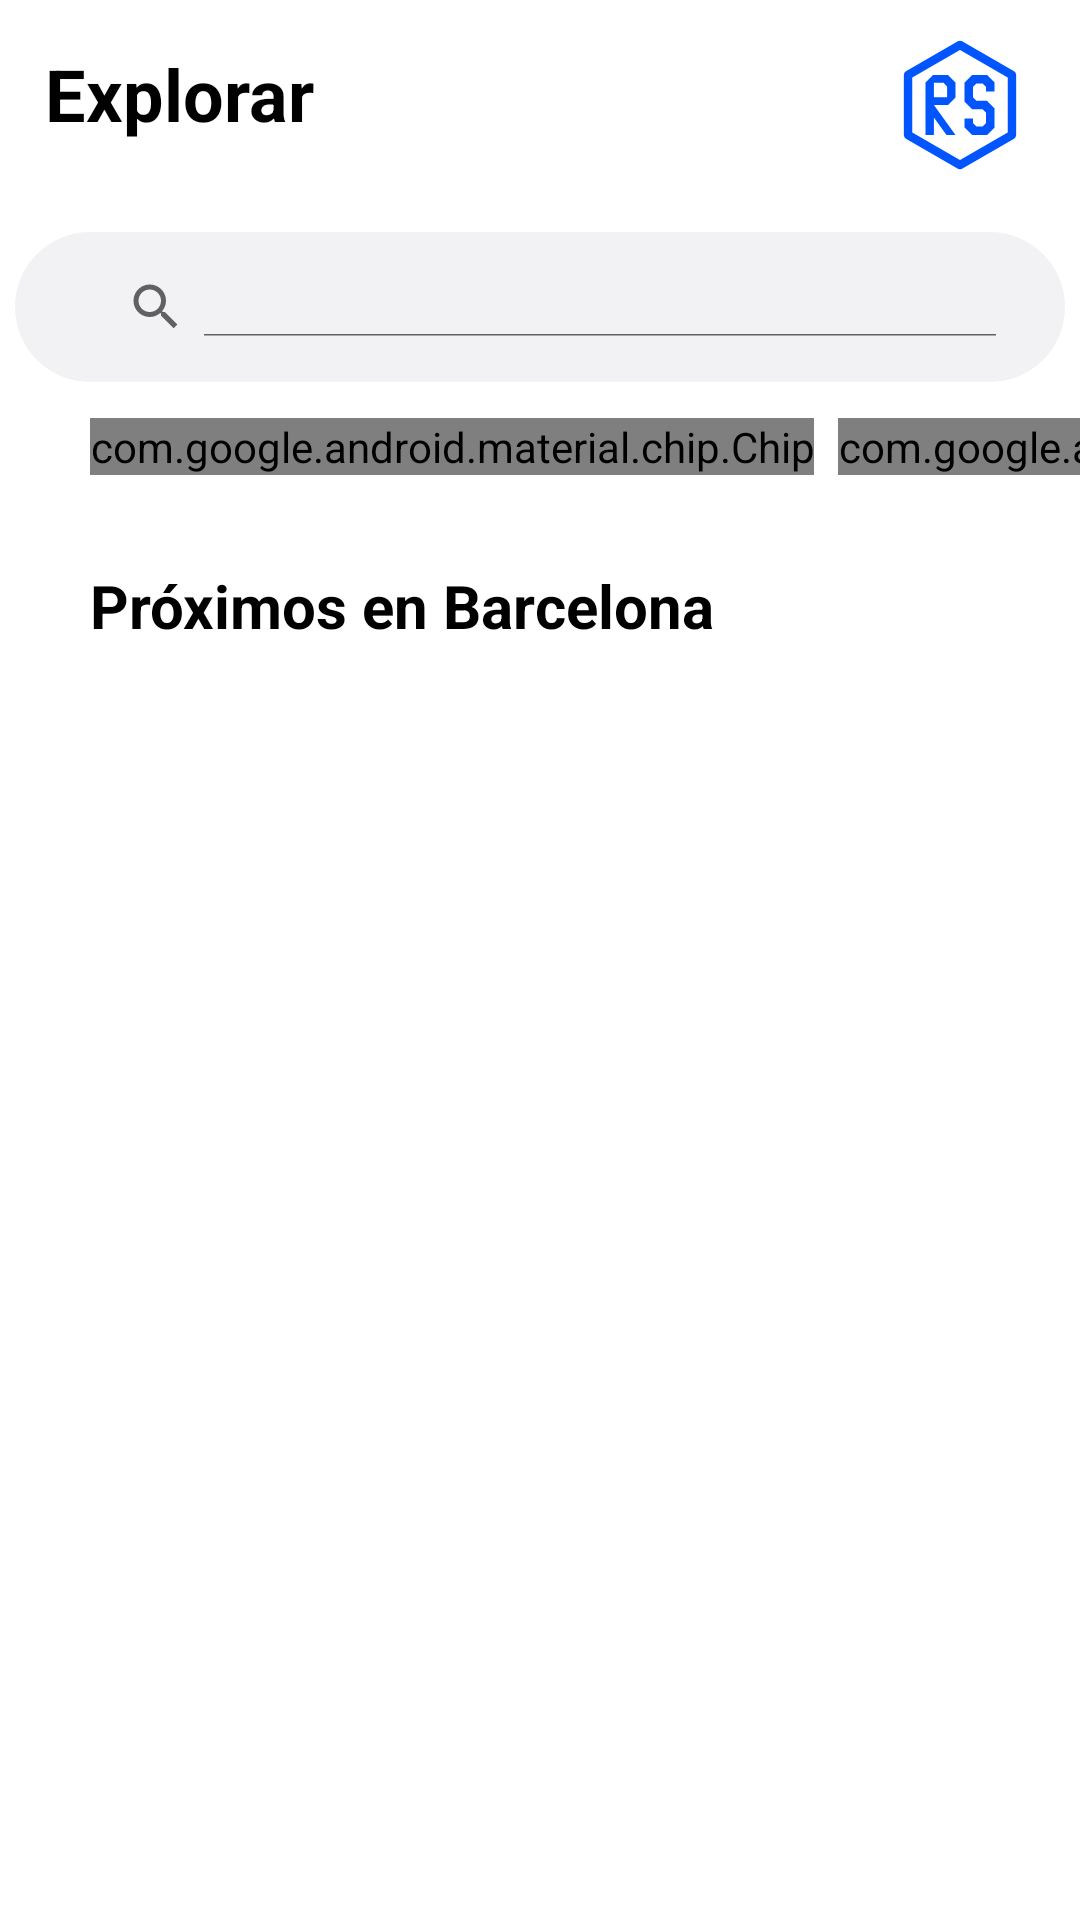

Here is an Android app screen rendered from its layout file. Give the layout XML and the strings, colors and styles it references.
<!-- AndroidManifest.xml: application theme Theme.Reventa -->
<!-- res/layout/fragment_explore.xml -->
<?xml version="1.0" encoding="utf-8"?>
<androidx.constraintlayout.widget.ConstraintLayout xmlns:android="http://schemas.android.com/apk/res/android"
    xmlns:app="http://schemas.android.com/apk/res-auto"
    xmlns:tools="http://schemas.android.com/tools"
    android:layout_width="match_parent"
    android:layout_height="match_parent"
    tools:context=".ui.explore.ExploreFragment"
    android:id="@+id/fragment_explore">

    <TextView
        android:id="@+id/text_home"
        android:layout_width="wrap_content"
        android:layout_height="wrap_content"
        android:layout_marginStart="15dp"
        android:layout_marginTop="15dp"
        android:text="Explorar"
        android:textAlignment="textStart"
        android:textColor="@color/black"
        android:textSize="24sp"
        android:textStyle="bold"
        app:layout_constraintStart_toStartOf="parent"
        app:layout_constraintTop_toTopOf="parent" />

    <ImageView
        android:id="@+id/logo"
        android:layout_width="50dp"
        android:layout_height="50dp"
        android:layout_marginEnd="15dp"
        android:layout_marginTop="10dp"
        app:layout_constraintEnd_toEndOf="parent"
        app:layout_constraintTop_toTopOf="parent"
        android:src="@drawable/ic_logo_rs"
        android:backgroundTint="#F2F2F4"
        />

    <androidx.appcompat.widget.SearchView
        android:id="@+id/searchView"
        android:layout_width="350dp"
        android:layout_height="50dp"
        android:layout_marginTop="30dp"
        android:background="@drawable/sv_rounded"
        android:backgroundTint="#F2F2F4"
        android:queryHint="Busca artistas o eventos"
        app:layout_constraintEnd_toEndOf="parent"
        app:layout_constraintStart_toStartOf="parent"
        app:iconifiedByDefault="false"
        app:layout_constraintTop_toBottomOf="@+id/text_home" />

    <HorizontalScrollView
        android:id="@+id/scrollViewExplore"
        android:layout_width="match_parent"
        android:layout_height="wrap_content"
        android:layout_marginStart="30dp"
        android:layout_marginTop="12dp"
        android:scrollbars="none"
        app:layout_constraintTop_toBottomOf="@+id/searchView">

        <com.google.android.material.chip.ChipGroup
            android:id="@+id/categoryChipGroup"
            android:layout_width="wrap_content"
            android:layout_height="wrap_content"
            app:singleLine="true"
            app:singleSelection="true">

            <com.google.android.material.chip.Chip
                android:id="@+id/chipAll"
                style="@style/Widget.MaterialComponents.Chip.Choice"
                android:layout_width="wrap_content"
                android:layout_height="wrap_content"
                android:checked="true"
                android:text="Todas"
                android:textColor="@color/text_chip_categorias"
                app:chipBackgroundColor="@color/bg_chip_categorias" />

            <com.google.android.material.chip.Chip
                android:id="@+id/chipMusic"
                style="@style/Widget.MaterialComponents.Chip.Choice"
                android:layout_width="wrap_content"
                android:layout_height="wrap_content"
                android:textColor="@color/text_chip_categorias"
                app:chipBackgroundColor="@color/bg_chip_categorias"
                app:chipIcon="@drawable/music_note_fill_svgrepo_com"
                app:chipIconVisible="true"
                android:text="Música"
                />

            <com.google.android.material.chip.Chip
                android:id="@+id/chipSports"
                style="@style/Widget.MaterialComponents.Chip.Choice"
                android:layout_width="wrap_content"
                android:layout_height="wrap_content"
                android:text="Deportes"
                android:textColor="@color/text_chip_categorias"
                app:chipBackgroundColor="@color/bg_chip_categorias"
                app:chipIcon="@drawable/basketball_3_svgrepo_com"
                app:chipIconVisible="true" />

            <com.google.android.material.chip.Chip
                android:id="@+id/chipFestival"
                style="@style/Widget.MaterialComponents.Chip.Choice"
                android:layout_width="wrap_content"
                android:layout_height="wrap_content"
                android:text="Festivales"
                app:chipIcon="@drawable/ticket_simple_svgrepo_com"
                android:textColor="@color/text_chip_categorias"
                app:chipBackgroundColor="@color/bg_chip_categorias"
                app:chipIconVisible="true"
                />

        </com.google.android.material.chip.ChipGroup>
    </HorizontalScrollView>

    <TextView
        android:id="@+id/tvNextEvents"
        android:layout_width="wrap_content"
        android:layout_height="wrap_content"
        android:text="Próximos en Barcelona"
        android:textColor="@color/black"
        android:textStyle="bold"
        android:textSize="20sp"
        app:layout_constraintTop_toBottomOf="@id/scrollViewExplore"
        app:layout_constraintStart_toStartOf="parent"
        android:layout_margin="30dp"/>


    <androidx.recyclerview.widget.RecyclerView
        android:id="@+id/rvExplore"
        android:layout_width="match_parent"
        android:layout_height="wrap_content"
        android:layout_marginTop="20dp"
        android:orientation="horizontal"
        app:layoutManager="androidx.recyclerview.widget.LinearLayoutManager"
        app:layout_constraintTop_toBottomOf="@+id/tvNextEvents"
        tools:listitem="@layout/explore_events_recycler" />
</androidx.constraintlayout.widget.ConstraintLayout>
<!-- res/layout/explore_events_recycler.xml (included above) -->
<?xml version="1.0" encoding="utf-8"?>
<androidx.cardview.widget.CardView xmlns:android="http://schemas.android.com/apk/res/android"
    xmlns:app="http://schemas.android.com/apk/res-auto"
    android:layout_width="match_parent"
    android:layout_height="270dp"
    android:layout_marginStart="20dp"
    android:layout_marginEnd="20dp"
    android:layout_marginBottom="20dp"
    app:cardCornerRadius="20dp"
    app:cardElevation="8dp"
    android:backgroundTint="#F2F2F4">

    <androidx.cardview.widget.CardView
        android:layout_width="match_parent"
        android:layout_height="200dp"
        app:cardCornerRadius="20dp"
        >
        <FrameLayout
            android:layout_width="match_parent"
            android:layout_height="200dp">

            <ImageView
                android:id="@+id/ivFeaturedEventBackground"
                android:layout_width="match_parent"
                android:layout_height="match_parent"
                android:scaleType="centerCrop"
                android:src="@drawable/home_featured_recyler_example" />

            <androidx.cardview.widget.CardView
                android:id="@+id/CVdateLabel"
                android:layout_width="wrap_content"
                android:layout_height="wrap_content"
                android:layout_gravity="top|right"
                android:layout_marginEnd="10dp"
                android:layout_marginTop="10dp"
                android:backgroundTint="@color/white"
                app:cardCornerRadius="10dp">

                <TextView
                    android:id="@+id/tvMonthLabel"
                    android:layout_width="wrap_content"
                    android:layout_height="wrap_content"
                    android:layout_gravity="top|center"
                    android:layout_marginVertical="5dp"
                    android:layout_marginHorizontal="10dp"
                    android:text="12 JUN"
                    android:textColor="@color/black"
                    android:textStyle="bold"
                    android:textSize="14sp"/>
            </androidx.cardview.widget.CardView>
        </FrameLayout>
    </androidx.cardview.widget.CardView>
    <TextView
        android:id="@+id/tvEventTitle"
        android:layout_width="wrap_content"
        android:layout_height="wrap_content"
        android:layout_gravity="bottom"
        android:text="Motomami world tour"
        android:textSize="18dp"
        android:textColor="@color/black"
        android:textStyle="bold"
        android:layout_marginBottom="40dp"
        android:layout_marginStart="10dp"/>
    <ImageView
        android:layout_width="12dp"
        android:layout_height="12dp"
        android:layout_gravity="bottom"
        android:layout_marginBottom="20dp"
        android:layout_marginStart="10dp"
        android:src="@drawable/location_pin_svgrepo_com"/>
    <TextView
        android:id="@+id/tvUbication"
        android:layout_width="wrap_content"
        android:layout_height="wrap_content"
        android:layout_gravity="bottom"
        android:text="Palau Sant Jordi"
        android:textSize="12dp"
        android:layout_marginBottom="20dp"
        android:layout_marginStart="30dp"
        />

</androidx.cardview.widget.CardView>
<!-- resources referenced by this layout -->
<resources>
  <color name="black">#FF000000</color>
  <color name="white">#FFFFFFFF</color>
  <!-- drawable ic_logo_rs (drawable) -->
  <vector xmlns:android="http://schemas.android.com/apk/res/android"
      android:width="24dp"
      android:height="24dp"
      android:viewportWidth="500"
      android:viewportHeight="500">
      
      
      <path
          android:fillColor="#00000000"
          android:strokeColor="#0055ff"
          android:strokeWidth="28"
          android:strokeLineJoin="round"
          android:pathData="M250,50 L423.2,150 L423.2,350 L250,450 L76.8,350 L76.8,150 Z" />
      
      
      <path
          android:fillColor="#0055ff"
          android:fillType="evenOdd"
          android:pathData="M135,350 L135,175 L160,150 L210,150 L235,175 L235,225 L210,250 L163,250 L235,350 L205,350 L163,292 L163,350 Z M163,176 L195,176 L207,188 L207,224 L163,224 Z" />
      
      
      <path
          android:fillColor="#0055ff"
          android:pathData="M365,205 L337,205 L337,190 L325,178 L305,178 L293,190 L293,224 L305,236 L340,236 L365,261 L365,325 L340,350 L290,350 L265,325 L265,295 L293,295 L293,310 L305,322 L325,322 L337,310 L337,276 L325,264 L290,264 L265,239 L265,175 L290,150 L340,150 L365,175 Z" />
  </vector>
  <!-- drawable music_note_fill_svgrepo_com (drawable) -->
  <vector xmlns:android="http://schemas.android.com/apk/res/android" android:height="30dp" android:viewportHeight="256" android:viewportWidth="256" android:width="30dp">
        
      <path android:fillColor="#000000" android:pathData="M216,64v48a8,8 0,0 1,-10.3 7.66L136,98.75V184a48.07,48.07 0,1 1,-16 -35.74V88.19q-0,-0.18 0,-0.37V40a8,8 0,0 1,10.3 -7.66l80,24A8,8 0,0 1,216 64Z"/>
      
  </vector>
  <!-- drawable sv_rounded (drawable) -->
  <?xml version="1.0" encoding="utf-8"?>
  <shape xmlns:android="http://schemas.android.com/apk/res/android">
      <corners android:radius="80dp"/>
      <padding android:left="15dp"
          android:bottom="15dp"
          android:right="15dp"
          android:top="15dp"/>
  </shape>
  <style name="Theme.Reventa" parent="Theme.MaterialComponents.DayNight.NoActionBar">
          
          <item name="colorPrimary">@color/blue</item>
          <item name="colorPrimaryVariant">@color/purple_700</item>
          <item name="colorOnPrimary">@color/white</item>
          
          <item name="colorSecondary">@color/teal_200</item>
          <item name="colorSecondaryVariant">@color/teal_700</item>
          <item name="colorOnSecondary">@color/black</item>
          
          <item name="android:statusBarColor">?attr/colorPrimaryVariant</item>
          
      </style>
  <color name="blue">#0051ff</color>
  <color name="purple_700">#FF3700B3</color>
  <color name="teal_200">#FF03DAC5</color>
  <color name="teal_700">#FF018786</color>
</resources>
